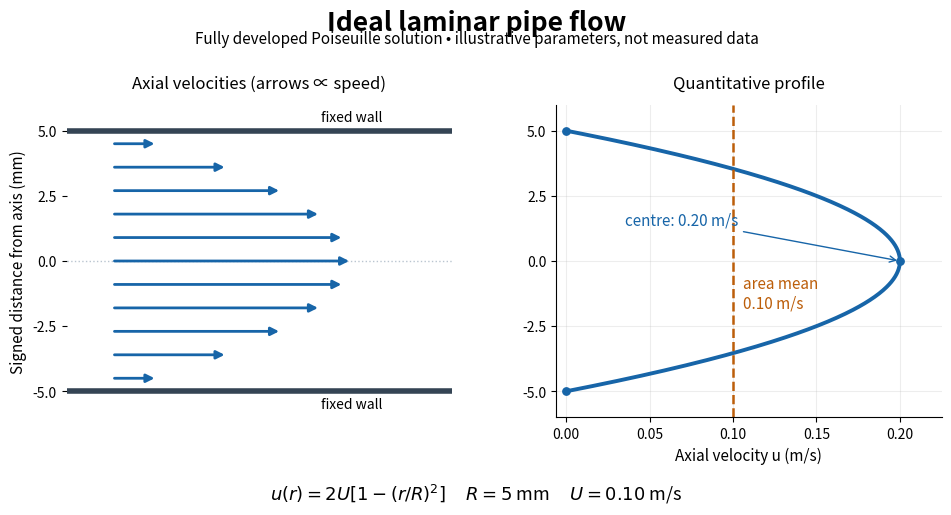

Generate this figure with matplotlib: (Note: this script raises an exception after producing the figure.)
"""Draw an ideal Poiseuille profile, not measured data.

Run from _media: MPLCONFIGDIR=/tmp/codex-wiki-matplotlib python ../laminar-pipe-velocity-profile.py
Tested with Python 3.14.4, matplotlib 3.10.7, numpy 2.3.5.
The matching PNG basename is written to the current working directory.
"""

from pathlib import Path

import matplotlib

matplotlib.use("Agg")
import matplotlib.pyplot as plt
import numpy as np


def main():
    radius_mm = 5.0
    mean_speed = 0.10
    fig, (sketch, profile) = plt.subplots(1, 2, figsize=(10, 5.3))
    fig.patch.set_facecolor("white")
    fig.suptitle("Ideal laminar pipe flow", fontsize=19, weight="bold", y=0.97)
    fig.text(0.5, 0.905, "Fully developed Poiseuille solution • illustrative parameters, not measured data",
             ha="center", fontsize=11)
    blue = "#1765a8"
    orange = "#bc5e0a"

    sketch.set_title("Axial velocities (arrows ∝ speed)", fontsize=12, pad=12)
    sketch.set_xlim(-0.35, 3.5)
    sketch.set_ylim(-6, 6)
    sketch.axhline(radius_mm, color="#344454", linewidth=4)
    sketch.axhline(-radius_mm, color="#344454", linewidth=4)
    sketch.axhline(0, color="#bac5d0", linestyle=":", linewidth=1)
    ys = np.linspace(-4.5, 4.5, 11)
    for y in ys:
        speed = 2 * mean_speed * (1 - (y / radius_mm) ** 2)
        sketch.annotate("", (0.1 + 2.4 * speed / (2 * mean_speed), y), (0.1, y),
                        arrowprops={"arrowstyle": "-|>", "color": blue, "lw": 2,
                                    "mutation_scale": 12})
    sketch.text(2.8, 5.35, "fixed wall", ha="right", fontsize=10)
    sketch.text(2.8, -5.65, "fixed wall", ha="right", fontsize=10)
    sketch.set_ylabel("Signed distance from axis (mm)", fontsize=11)
    sketch.set_yticks([-5, -2.5, 0, 2.5, 5])
    sketch.set_xticks([])
    for spine in sketch.spines.values():
        spine.set_visible(False)

    y = np.linspace(-radius_mm, radius_mm, 401)
    speed = 2 * mean_speed * (1 - (y / radius_mm) ** 2)
    profile.set_title("Quantitative profile", fontsize=12, pad=12)
    profile.plot(speed, y, color=blue, linewidth=2.8)
    profile.axvline(mean_speed, color=orange, linestyle="--", linewidth=1.8)
    profile.scatter([0, 0, 2 * mean_speed], [-5, 5, 0], color=blue, s=28, zorder=4)
    profile.annotate("centre: 0.20 m/s", (0.20, 0), (0.035, 1.4), fontsize=11,
                     arrowprops={"arrowstyle": "->", "color": blue}, color=blue)
    profile.text(0.106, -1.8, "area mean\n0.10 m/s", color=orange, fontsize=11)
    profile.set_xlim(-0.006, 0.225)
    profile.set_ylim(-6, 6)
    profile.set_xticks([0, 0.05, 0.10, 0.15, 0.20])
    profile.set_yticks([-5, -2.5, 0, 2.5, 5])
    profile.set_xlabel("Axial velocity u (m/s)", fontsize=11)
    profile.grid(alpha=0.22)
    profile.spines[["top", "right"]].set_visible(False)
    fig.text(0.5, 0.045, r"$u(r)=2U[1-(r/R)^2]$     $R=5$ mm     $U=0.10$ m/s",
             ha="center", fontsize=13)
    fig.subplots_adjust(left=0.09, right=0.965, bottom=0.20, top=0.79, wspace=0.27)
    fig.savefig(Path(__file__).with_suffix(".png").name, dpi=110,
                facecolor="white", transparent=False)
    plt.close(fig)


if __name__ == "__main__":
    main()
